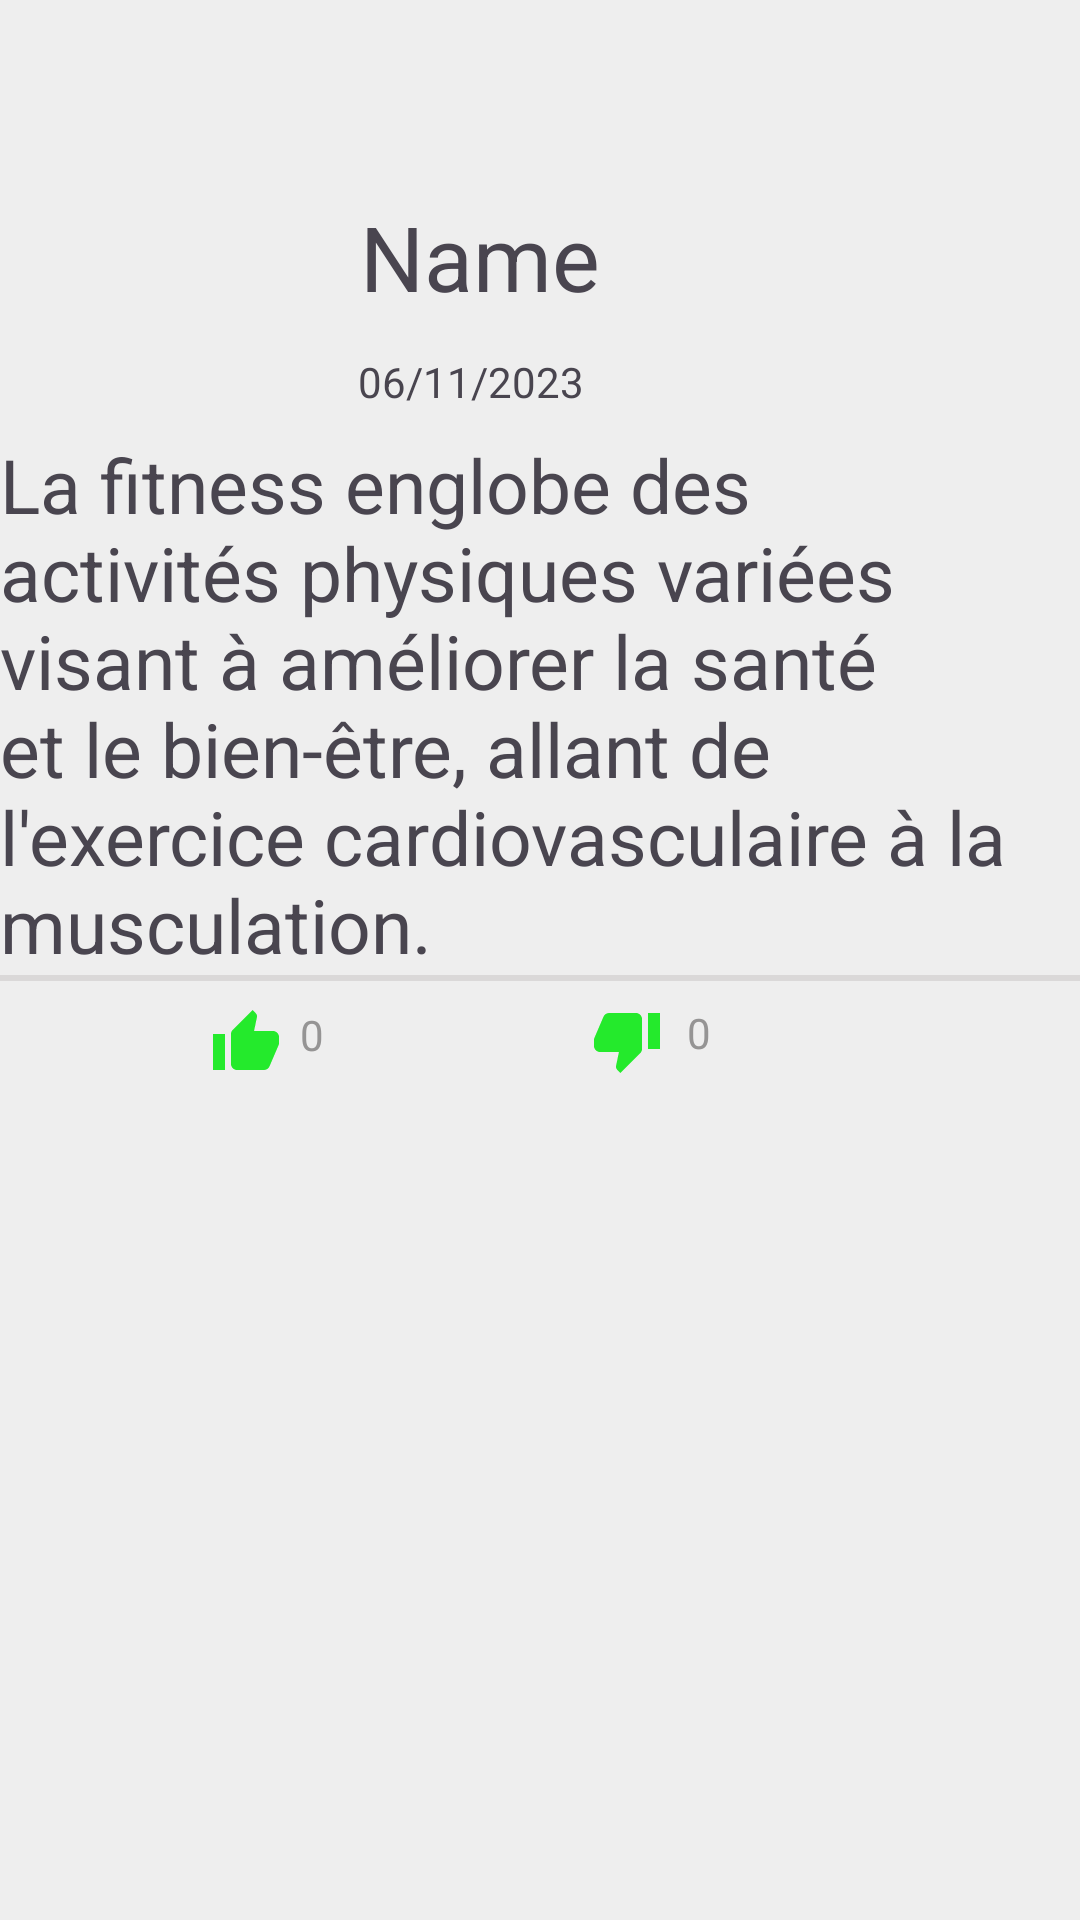

Here is an Android app screen rendered from its layout file. Give the layout XML and the strings, colors and styles it references.
<!-- AndroidManifest.xml: application theme Theme.Gestion_produit -->
<!-- res/layout/detail.xml -->
<?xml version="1.0" encoding="utf-8"?>
<androidx.constraintlayout.widget.ConstraintLayout xmlns:android="http://schemas.android.com/apk/res/android"
    xmlns:app="http://schemas.android.com/apk/res-auto"
    xmlns:tools="http://schemas.android.com/tools"
    android:layout_width="match_parent"
    android:layout_height="match_parent"
    android:background="#eee">


    <ImageButton
        android:id="@+id/like2"
        android:layout_width="wrap_content"
        android:layout_height="wrap_content"

        android:layout_marginStart="70dp"
        android:layout_marginTop="17dp"
        android:layout_marginEnd="3dp"
        android:layout_marginBottom="289dp"
        android:background="@drawable/baseline_thumb_up_24"
        android:contentDescription="TODO"
        app:layout_constraintBottom_toBottomOf="parent"
        app:layout_constraintEnd_toStartOf="@+id/nblike2"
        app:layout_constraintStart_toStartOf="parent"
        app:layout_constraintTop_toBottomOf="@+id/descriptiondt"
        app:layout_constraintVertical_bias="0.428"
        tools:ignore="TouchTargetSizeCheck" />

    <ImageButton
        android:id="@+id/dislike2"
        android:layout_width="wrap_content"
        android:layout_height="wrap_content"
        android:layout_marginStart="200dp"
        android:layout_marginTop="17dp"
        android:layout_marginEnd="5dp"
        android:layout_marginBottom="289dp"
        android:background="@drawable/baseline_thumb_down_24"
        android:contentDescription="TODO"
        app:layout_constraintBottom_toBottomOf="parent"
        app:layout_constraintEnd_toStartOf="@+id/nbdislike2"
        app:layout_constraintStart_toStartOf="parent"
        app:layout_constraintTop_toBottomOf="@+id/descriptiondt"
        tools:ignore="TouchTargetSizeCheck" />

    <LinearLayout
        android:id="@+id/linearLayout"
        android:layout_width="0dp"
        android:layout_height="2dp"
        android:layout_marginBottom="313dp"
        android:background="#DAD8D8"
        app:layout_constraintBottom_toBottomOf="parent"
        app:layout_constraintEnd_toEndOf="parent"
        app:layout_constraintStart_toStartOf="parent"
        android:orientation="horizontal" />

    <ImageView
        android:id="@+id/profilhome"
        android:layout_width="130dp"
        android:layout_height="130dp"
        android:layout_centerHorizontal="true"
        android:layout_marginStart="119dp"
        android:layout_marginTop="23dp"
        android:layout_marginEnd="162dp"
        android:layout_marginBottom="8dp"
        app:layout_constraintBottom_toTopOf="@+id/namedt"
        app:layout_constraintEnd_toEndOf="parent"
        app:layout_constraintHorizontal_bias="0.0"
        app:layout_constraintStart_toStartOf="parent"
        app:layout_constraintTop_toTopOf="parent"
        tools:srcCompat="@tools:sample/avatars" />

    <TextView
        android:id="@+id/namedt"
        android:layout_width="wrap_content"
        android:layout_height="wrap_content"
        android:layout_below="@id/profilhome"
        android:layout_centerInParent="true"
        android:layout_marginStart="146dp"
        android:layout_marginTop="8dp"
        android:layout_marginEnd="186dp"
        android:layout_marginBottom="8dp"
        android:text="Name"
        android:textSize="30sp"
        app:layout_constraintBottom_toTopOf="@+id/datedt"
        app:layout_constraintEnd_toEndOf="parent"
        app:layout_constraintStart_toStartOf="parent"
        app:layout_constraintTop_toBottomOf="@+id/profilhome" />

    <TextView
        android:id="@+id/datedt"
        android:layout_width="wrap_content"
        android:layout_height="wrap_content"
        android:layout_below="@+id/namedt"
        android:layout_centerInParent="true"
        android:layout_marginStart="145dp"
        android:layout_marginTop="4dp"
        android:layout_marginEnd="191dp"
        android:layout_marginBottom="6dp"
        android:text="06/11/2023"
        app:layout_constraintBottom_toTopOf="@+id/descriptiondt"
        app:layout_constraintEnd_toEndOf="parent"
        app:layout_constraintStart_toStartOf="parent"
        app:layout_constraintTop_toBottomOf="@+id/namedt" />

    <TextView
        android:id="@+id/descriptiondt"
        android:layout_width="0dp"
        android:layout_height="wrap_content"
        android:layout_below="@id/datedt"
        android:layout_marginTop="2dp"
        android:text="La fitness englobe des activités physiques variées visant à améliorer la santé et le bien-être, allant de l'exercice cardiovasculaire à la musculation."
        android:textSize="25dp"
        app:layout_constraintBottom_toTopOf="@+id/linearLayout"
        app:layout_constraintEnd_toEndOf="parent"
        app:layout_constraintStart_toStartOf="parent"
        app:layout_constraintTop_toBottomOf="@+id/datedt" />

    <TextView
        android:id="@+id/nblike2"
        android:layout_width="wrap_content"
        android:layout_height="wrap_content"
        android:layout_below="@id/descriptiondt"
        android:layout_marginStart="3dp"
        android:layout_marginEnd="89dp"
        android:layout_marginBottom="286dp"
        android:layout_toRightOf="@id/like2"
        android:text="0"
        android:textColor="#959494"
        app:layout_constraintBottom_toBottomOf="parent"
        app:layout_constraintEnd_toStartOf="@+id/dislike2"
        app:layout_constraintStart_toEndOf="@+id/like2"
        app:layout_constraintTop_toTopOf="@+id/like2" />

    <TextView
        android:id="@+id/nbdislike2"
        android:layout_width="wrap_content"
        android:layout_height="wrap_content"
        android:layout_below="@id/descriptiondt"
        android:layout_marginStart="3dp"
        android:layout_marginTop="15dp"
        android:layout_marginEnd="183dp"
        android:layout_marginBottom="294dp"
        android:layout_toRightOf="@id/dislike2"
        android:text="0"
        android:textColor="#959494"
        app:layout_constraintBottom_toBottomOf="parent"
        app:layout_constraintEnd_toEndOf="parent"
        app:layout_constraintStart_toEndOf="@+id/dislike2"
        app:layout_constraintTop_toBottomOf="@+id/linearLayout" />

</androidx.constraintlayout.widget.ConstraintLayout>
<!-- resources referenced by this layout -->
<resources>
  <!-- drawable baseline_thumb_down_24 (drawable) -->
  <vector android:height="24dp" android:tint="#24EA2C"
      android:viewportHeight="24" android:viewportWidth="24"
      android:width="24dp" xmlns:android="http://schemas.android.com/apk/res/android">
      <path android:fillColor="@android:color/white" android:pathData="M15,3L6,3c-0.83,0 -1.54,0.5 -1.84,1.22l-3.02,7.05c-0.09,0.23 -0.14,0.47 -0.14,0.73v2c0,1.1 0.9,2 2,2h6.31l-0.95,4.57 -0.03,0.32c0,0.41 0.17,0.79 0.44,1.06L9.83,23l6.59,-6.59c0.36,-0.36 0.58,-0.86 0.58,-1.41L17,5c0,-1.1 -0.9,-2 -2,-2zM19,3v12h4L23,3h-4z"/>
  </vector>
  <!-- drawable baseline_thumb_up_24 (drawable) -->
  <vector android:height="24dp" android:tint="#24EA2C"
      android:viewportHeight="24" android:viewportWidth="24"
      android:width="24dp" xmlns:android="http://schemas.android.com/apk/res/android">
      <path android:fillColor="@android:color/white" android:pathData="M1,21h4L5,9L1,9v12zM23,10c0,-1.1 -0.9,-2 -2,-2h-6.31l0.95,-4.57 0.03,-0.32c0,-0.41 -0.17,-0.79 -0.44,-1.06L14.17,1 7.59,7.59C7.22,7.95 7,8.45 7,9v10c0,1.1 0.9,2 2,2h9c0.83,0 1.54,-0.5 1.84,-1.22l3.02,-7.05c0.09,-0.23 0.14,-0.47 0.14,-0.73v-2z"/>
  </vector>
  <style name="Theme.Gestion_produit" parent="Base.Theme.Gestion_produit" />
  <style name="Base.Theme.Gestion_produit" parent="Theme.Material3.DayNight.NoActionBar">
          
          
      </style>
</resources>
